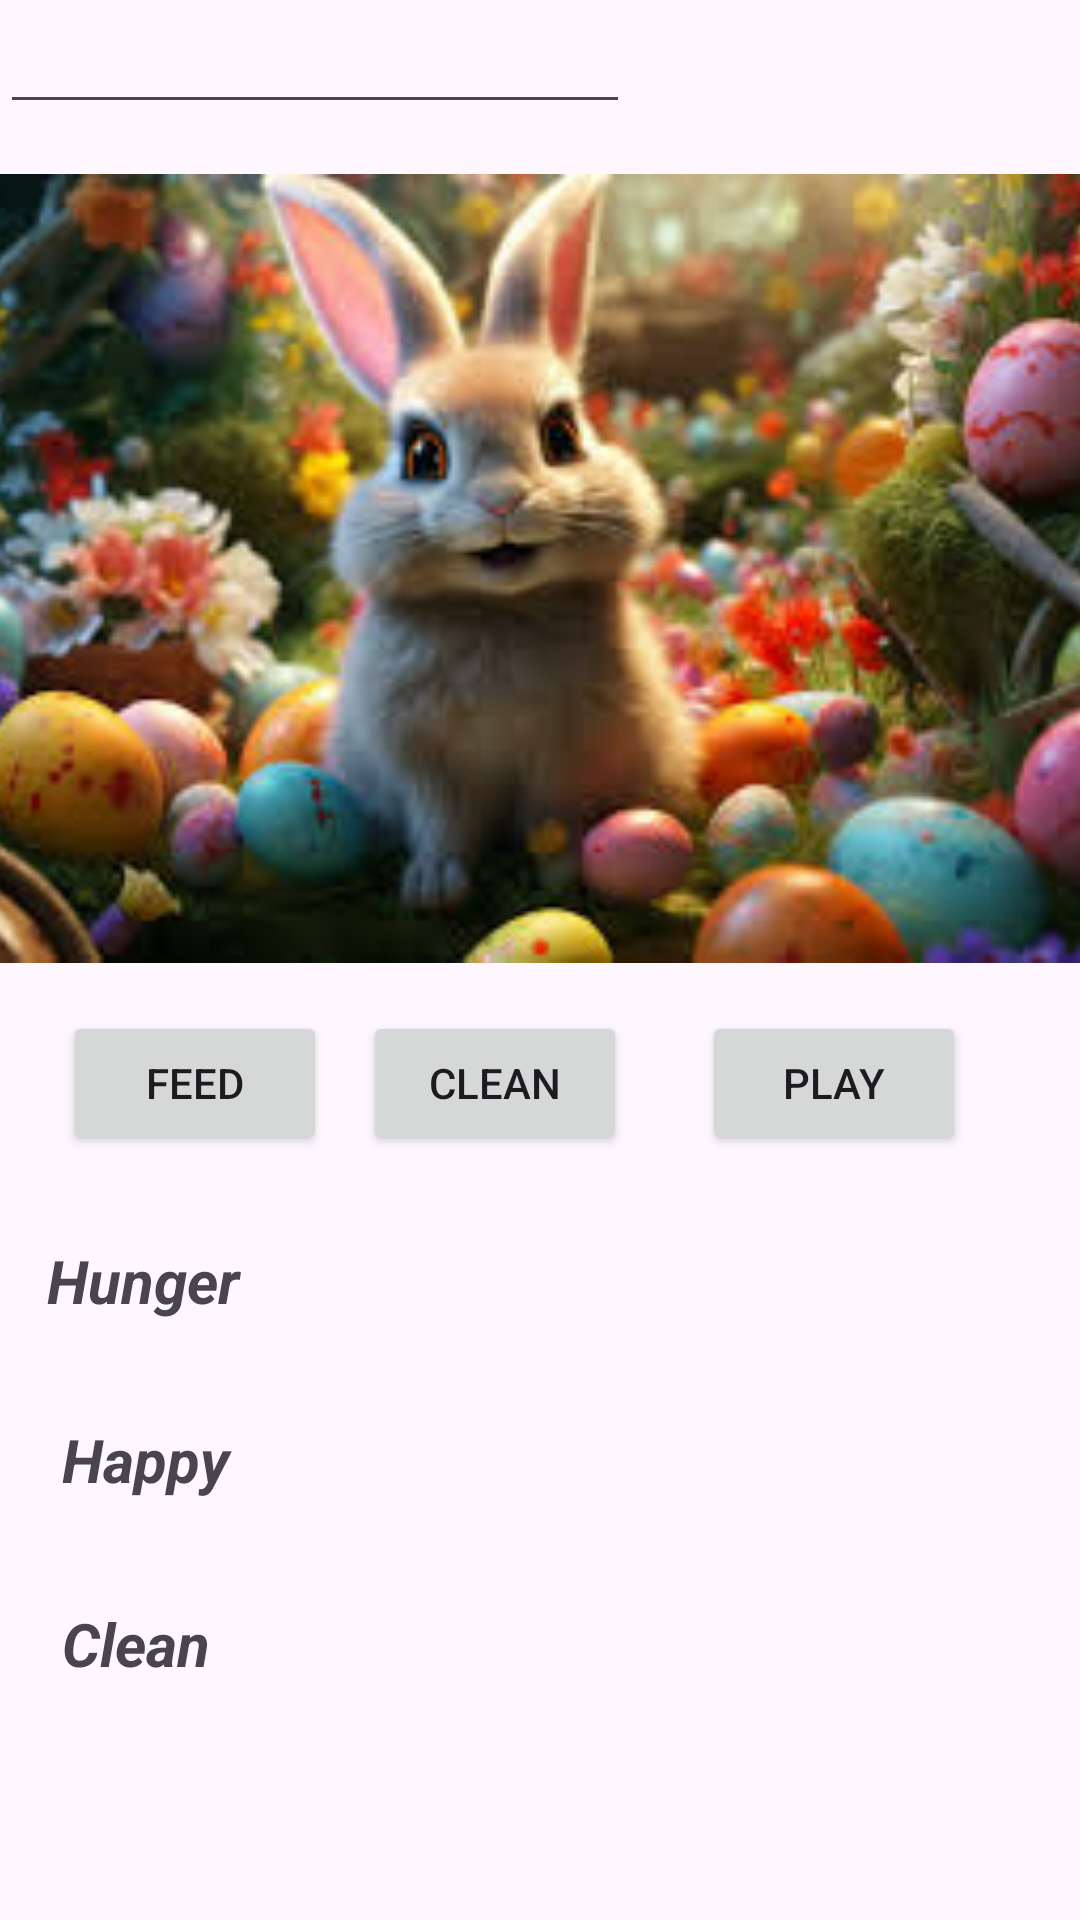

Write the Android layout XML for this screen, with the resource values it uses.
<!-- AndroidManifest.xml: application theme Theme.MyTamagochiApp -->
<!-- res/layout/activity_main2.xml -->
<?xml version="1.0" encoding="utf-8"?>
<androidx.constraintlayout.widget.ConstraintLayout xmlns:android="http://schemas.android.com/apk/res/android"
    xmlns:app="http://schemas.android.com/apk/res-auto"
    xmlns:tools="http://schemas.android.com/tools"
    android:id="@+id/main"
    android:layout_width="match_parent"
    android:layout_height="match_parent"
    tools:context=".MainActivity2">

    <Button
        android:id="@+id/button4"
        android:layout_width="wrap_content"
        android:layout_height="wrap_content"
        android:onClick="FnClicked"
        android:text="FEED"
        app:layout_constraintBottom_toBottomOf="parent"
        app:layout_constraintEnd_toEndOf="parent"
        app:layout_constraintHorizontal_bias="0.077"
        app:layout_constraintStart_toStartOf="parent"
        app:layout_constraintTop_toTopOf="parent"
        app:layout_constraintVertical_bias="0.569" />

    <Button
        android:id="@+id/button5"
        android:layout_width="wrap_content"
        android:layout_height="wrap_content"
        android:onClick="FnClicked2"
        android:text="Clean"
        app:layout_constraintBottom_toBottomOf="parent"
        app:layout_constraintEnd_toEndOf="parent"
        app:layout_constraintHorizontal_bias="0.445"
        app:layout_constraintStart_toStartOf="parent"
        app:layout_constraintTop_toTopOf="parent"
        app:layout_constraintVertical_bias="0.569" />

    <Button
        android:id="@+id/button6"
        android:layout_width="wrap_content"
        android:layout_height="wrap_content"
        android:onClick="FnClicked3"
        android:text="Play"
        app:layout_constraintBottom_toBottomOf="parent"
        app:layout_constraintEnd_toEndOf="parent"
        app:layout_constraintHorizontal_bias="0.86"
        app:layout_constraintStart_toStartOf="parent"
        app:layout_constraintTop_toTopOf="parent"
        app:layout_constraintVertical_bias="0.569" />


    <ImageView
        android:id="@+id/petImage"
        android:layout_width="383dp"
        android:layout_height="379dp"
        app:layout_constraintBottom_toBottomOf="parent"
        app:layout_constraintEnd_toEndOf="parent"
        app:layout_constraintHorizontal_bias="0.428"
        app:layout_constraintStart_toStartOf="parent"
        app:layout_constraintTop_toTopOf="parent"
        app:layout_constraintVertical_bias="0.0"
        app:srcCompat="@drawable/image2" />

    <TextView
        android:id="@+id/textHunger"
        android:layout_width="99dp"
        android:layout_height="56dp"
        android:text="Hunger"
        android:textSize="20sp"
        android:textStyle="bold|italic"
        app:layout_constraintBottom_toBottomOf="parent"
        app:layout_constraintEnd_toEndOf="parent"
        app:layout_constraintHorizontal_bias="0.06"
        app:layout_constraintStart_toStartOf="parent"
        app:layout_constraintTop_toTopOf="parent"
        app:layout_constraintVertical_bias="0.708" />

    <TextView
        android:id="@+id/textClean"
        android:layout_width="100dp"
        android:layout_height="54dp"
        android:text="Happy"
        android:textSize="20sp"
        android:textStyle="bold|italic"
        app:layout_constraintBottom_toBottomOf="parent"
        app:layout_constraintEnd_toEndOf="parent"
        app:layout_constraintHorizontal_bias="0.08"
        app:layout_constraintStart_toStartOf="parent"
        app:layout_constraintTop_toTopOf="parent"
        app:layout_constraintVertical_bias="0.807" />

    <TextView
        android:id="@+id/textHappy"
        android:layout_width="109dp"
        android:layout_height="49dp"
        android:text="Clean"
        android:textSize="20sp"
        android:textStyle="bold|italic"
        app:layout_constraintBottom_toBottomOf="parent"
        app:layout_constraintEnd_toEndOf="parent"
        app:layout_constraintHorizontal_bias="0.082"
        app:layout_constraintStart_toStartOf="parent"
        app:layout_constraintTop_toTopOf="parent"
        app:layout_constraintVertical_bias="0.904" />

    <EditText
        android:id="@+id/editTextText"
        android:layout_width="wrap_content"
        android:layout_height="wrap_content"
        android:ems="10"
        android:inputType="text"
        android:text=""
        tools:layout_editor_absoluteX="159dp"
        tools:layout_editor_absoluteY="484dp" />

    <EditText
        android:id="@+id/editTextText2"
        android:layout_width="wrap_content"
        android:layout_height="wrap_content"
        android:ems="10"
        android:inputType="text"
        android:text=""
        tools:layout_editor_absoluteX="159dp"
        tools:layout_editor_absoluteY="551dp" />

    <EditText
        android:id="@+id/editTextText3"
        android:layout_width="wrap_content"
        android:layout_height="wrap_content"
        android:ems="10"
        android:inputType="text"
        android:text=""
        tools:layout_editor_absoluteX="159dp"
        tools:layout_editor_absoluteY="616dp" />

</androidx.constraintlayout.widget.ConstraintLayout>
<!-- resources referenced by this layout -->
<resources>
  <!-- drawable image2: jpeg bitmap (drawable, 40647 bytes) -->
  <style name="Theme.MyTamagochiApp" parent="Base.Theme.MyTamagochiApp" />
  <style name="Base.Theme.MyTamagochiApp" parent="Theme.Material3.DayNight.NoActionBar">
          
          
      </style>
</resources>
